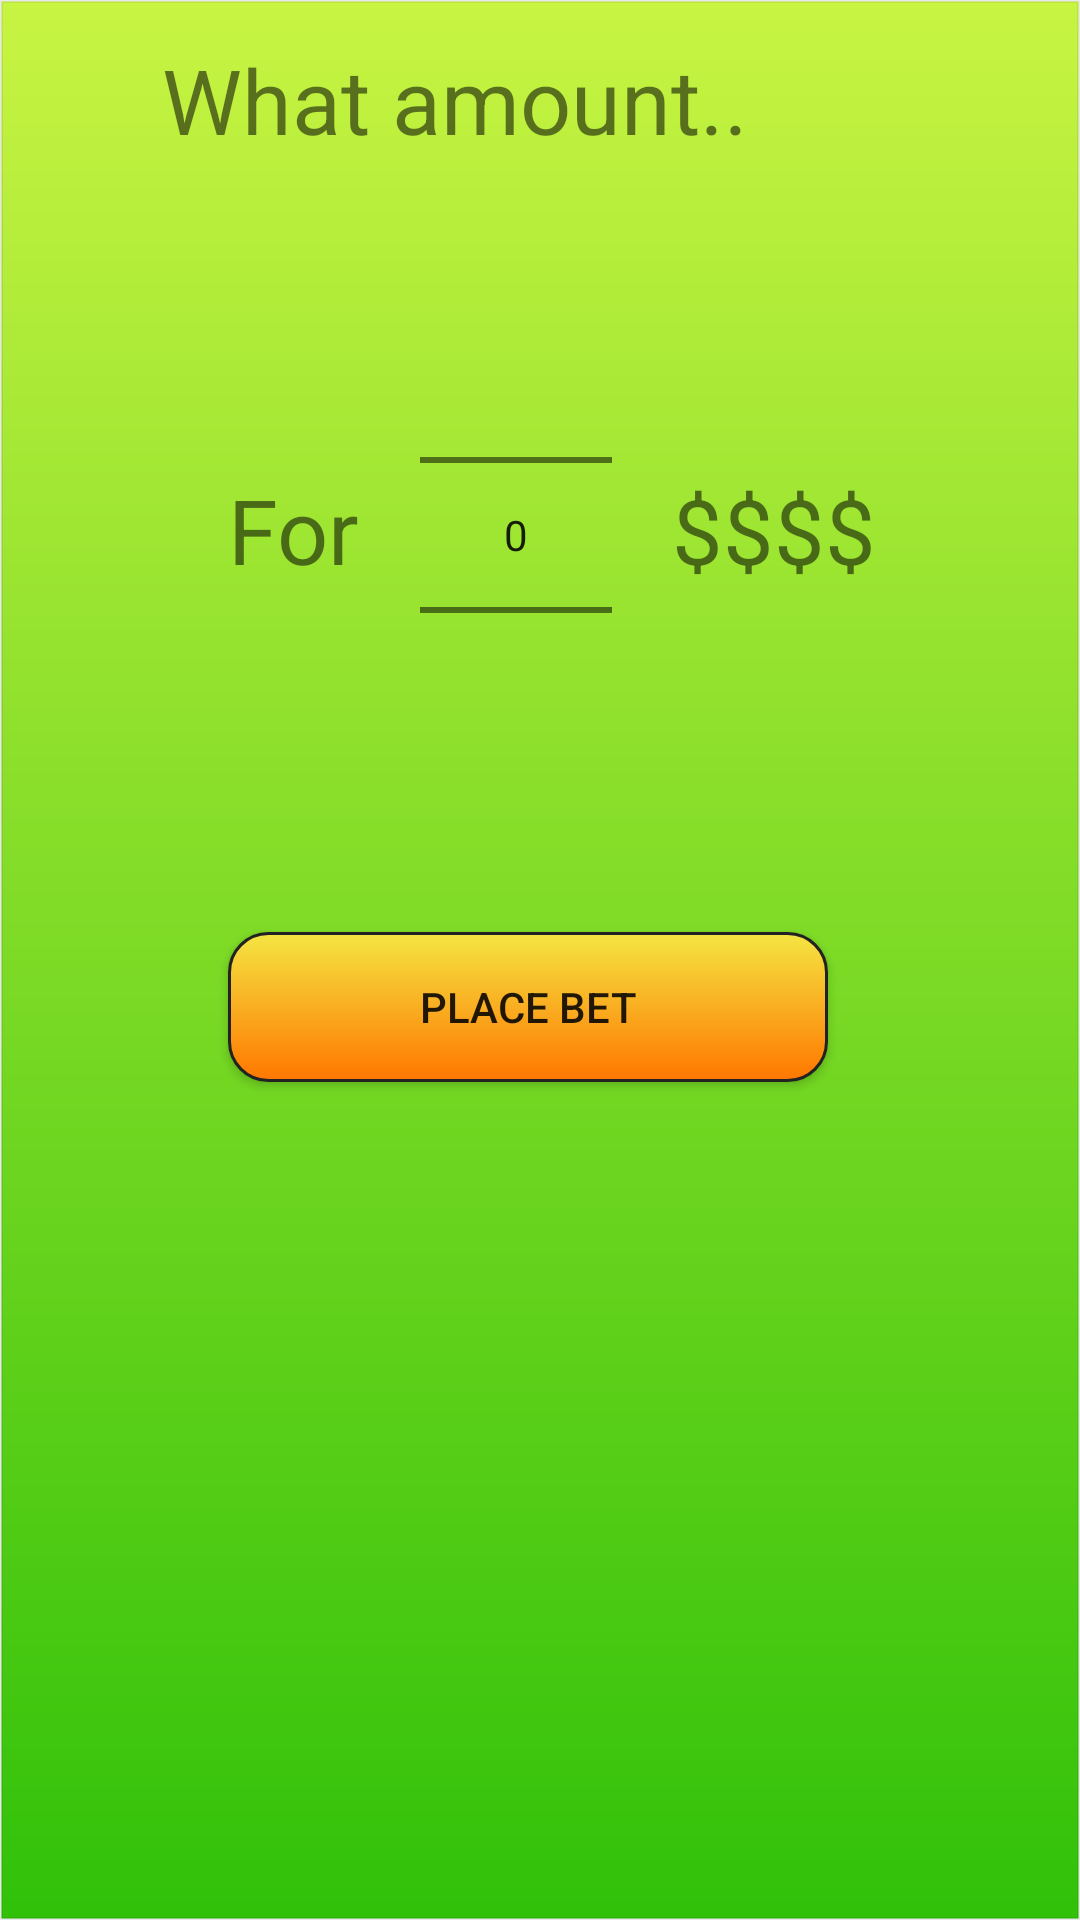

The Android layout XML behind this screen, and the referenced resources:
<!-- AndroidManifest.xml: application theme AppTheme -->
<!-- res/layout/dialog_addbet3.xml -->
<?xml version="1.0" encoding="utf-8"?>
<RelativeLayout xmlns:android="http://schemas.android.com/apk/res/android" android:layout_width="match_parent"
    android:layout_height="match_parent"
    android:background="@drawable/toolbarbackground">


    <Button
        android:id="@+id/placebetButton"
        android:layout_width="200dp"
        android:layout_height="50dp"
        android:layout_alignStart="@+id/textView11"
        android:layout_below="@+id/textView11"
        android:layout_marginTop="114dp"
        android:background="@drawable/registerbackground"
        android:text="@string/place_bet" />

    <TextView
        android:id="@+id/textView6"
        android:layout_width="500dp"
        android:layout_height="wrap_content"
        android:layout_alignParentStart="true"
        android:layout_alignParentTop="true"
        android:text="@string/what_amount"
        android:textSize="30sp" />

    <NumberPicker
        android:id="@+id/amountBet"
        android:layout_width="wrap_content"
        android:layout_height="wrap_content"
        android:layout_below="@+id/textView6"
        android:layout_marginEnd="20dp"
        android:layout_marginTop="35dp"
        android:layout_toStartOf="@+id/textView12" />

    <TextView
        android:id="@+id/textView11"
        android:layout_width="wrap_content"
        android:layout_height="wrap_content"
        android:layout_alignTop="@+id/amountBet"
        android:layout_marginEnd="20dp"
        android:layout_marginTop="68dp"
        android:layout_toStartOf="@+id/amountBet"
        android:text="@string/for55"
        android:textSize="30sp" />

    <TextView
        android:id="@+id/textView12"
        android:layout_width="wrap_content"
        android:layout_height="wrap_content"
        android:layout_alignBaseline="@+id/textView11"
        android:layout_alignBottom="@+id/textView11"
        android:layout_alignParentEnd="true"
        android:layout_marginEnd="14dp"
        android:text="@string/money22"
        android:textSize="30sp" />

    <TextView
        android:id="@+id/creditsError"
        android:layout_width="wrap_content"
        android:layout_height="wrap_content"
        android:layout_alignEnd="@+id/placebetButton"
        android:layout_below="@+id/amountBet"
        android:layout_marginEnd="38dp"
        android:layout_marginTop="16dp"
        android:text="@string/not_enough_credits2"
        android:visibility="gone"
        android:textColor="@color/colorError" />

</RelativeLayout>
<!-- resources referenced by this layout -->
<resources>
  <color name="colorError">#FF0000</color>
  <!-- drawable registerbackground (drawable) -->
  <?xml version="1.0" encoding="UTF-8"?>
  <shape xmlns:android="http://schemas.android.com/apk/res/android">
      <gradient android:angle="270" android:endColor="#ff7700" android:startColor="#f4e542"  />
      <stroke android:width="1dp" android:color="#222222" />
      <corners android:radius="13dp" />
      <padding android:bottom="13dp" android:left="54dp" android:right="54dp" android:top="13dp" />
  </shape>
  <!-- drawable toolbarbackground (drawable) -->
  <?xml version="1.0" encoding="UTF-8"?>
  <shape xmlns:android="http://schemas.android.com/apk/res/android">
      <gradient android:angle="270" android:endColor="#31c109" android:startColor="#c8f442"  />
      <stroke android:width="1dp" android:color="#11000000" />
      <padding android:bottom="13dp" android:left="54dp" android:right="54dp" android:top="13dp" />
  </shape>
  <string name="for55">For</string>
  <string name="money22">$$$$</string>
  <string name="not_enough_credits2">Not enough credits!</string>
  <string name="place_bet">Place Bet</string>
  <string name="what_amount">What amount..</string>
  <style name="AppTheme" parent="Theme.AppCompat.Light.DarkActionBar">
          
          <item name="colorPrimary">@android:color/background_dark</item>
          <item name="colorPrimaryDark">@color/colorPrimaryDark</item>
          <item name="colorAccent">@android:color/holo_orange_light</item>
      </style>
  <color name="colorPrimaryDark">#000000</color>
</resources>
